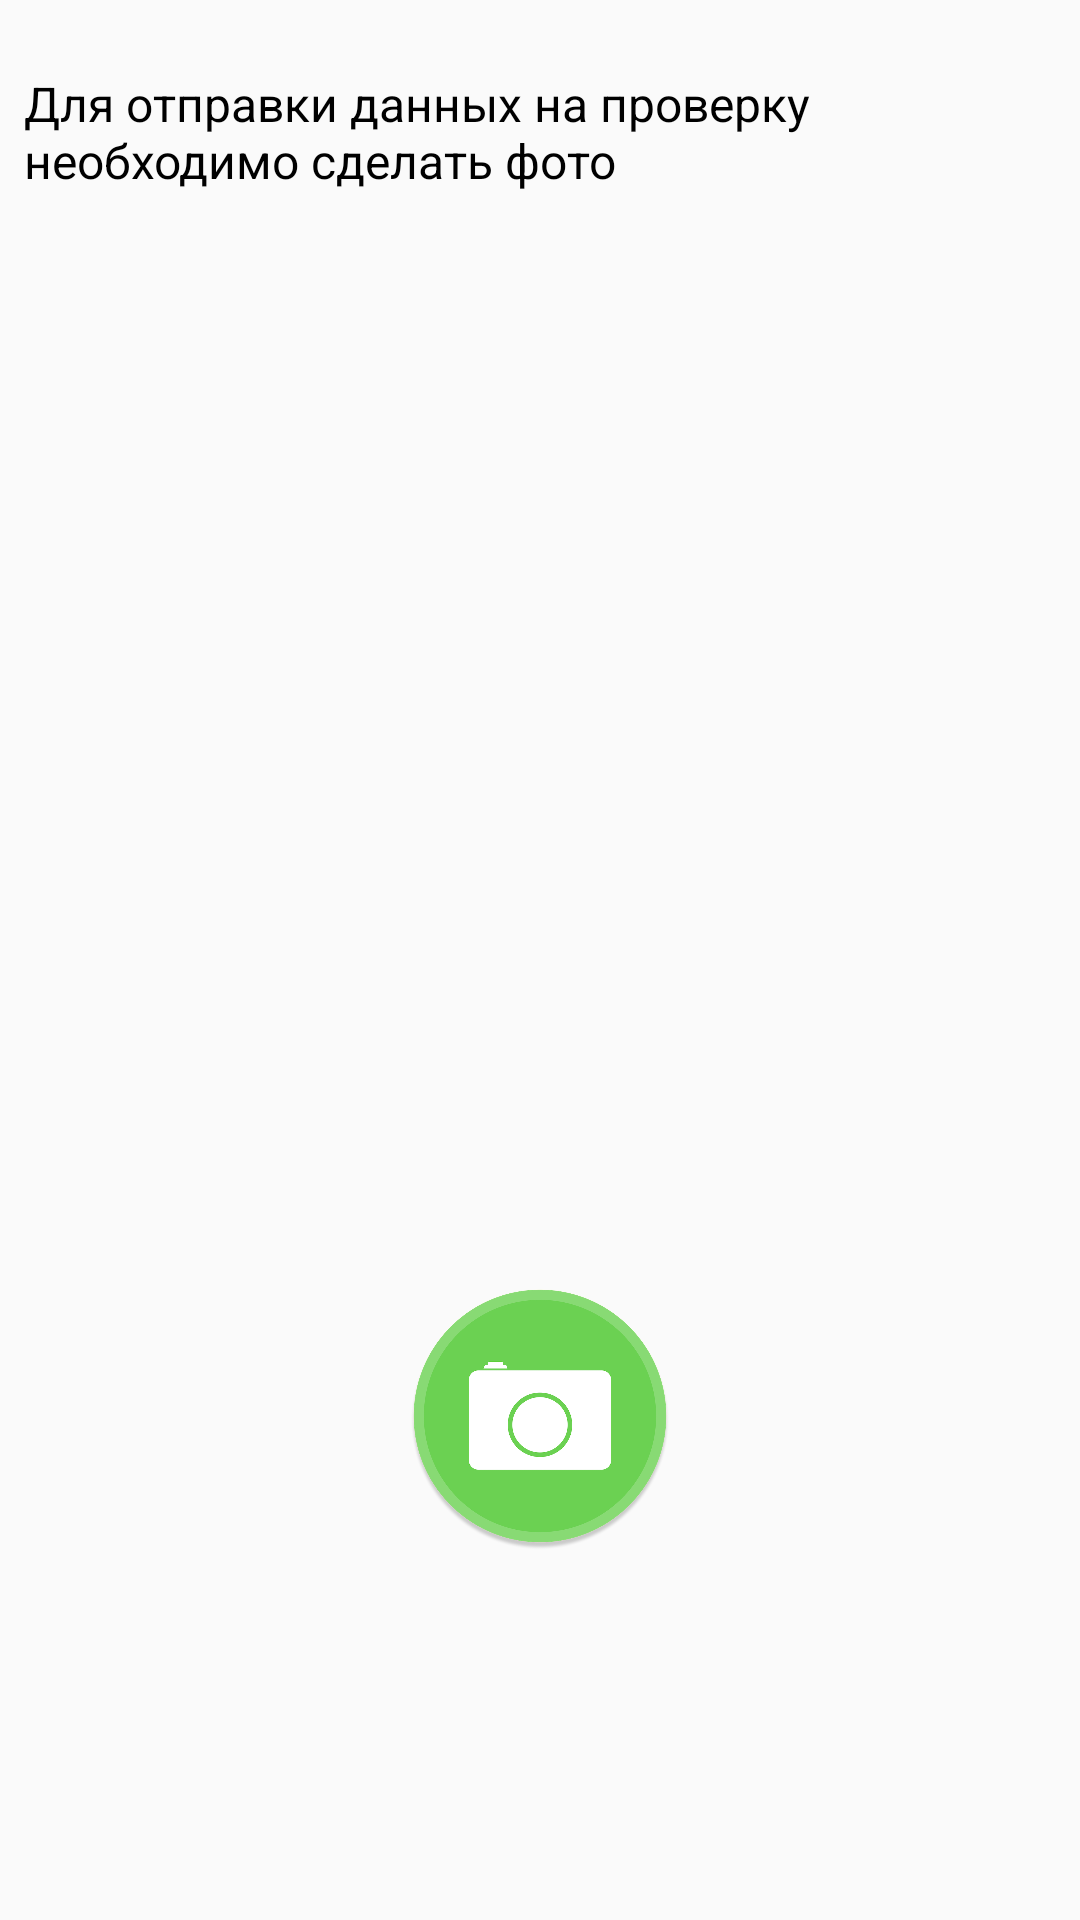

Here is an Android app screen rendered from its layout file. Give the layout XML and the strings, colors and styles it references.
<!-- AndroidManifest.xml: application theme Theme.MySticker -->
<!-- res/layout/fragment_home.xml -->
<?xml version="1.0" encoding="utf-8"?>
<androidx.constraintlayout.widget.ConstraintLayout xmlns:android="http://schemas.android.com/apk/res/android"
    xmlns:app="http://schemas.android.com/apk/res-auto"
    android:layout_width="match_parent"
    android:layout_height="match_parent">


    <TextView
        android:id="@+id/cap_title"
        android:layout_width="0dp"
        android:layout_height="wrap_content"
        android:layout_marginStart="8dp"
        android:layout_marginEnd="8dp"
        android:text="@string/home_title"
        android:textAlignment="textStart"
        android:textColor="@color/black_100"
        android:textSize="16sp"
        app:layout_constraintBottom_toBottomOf="@id/logOut"
        app:layout_constraintLeft_toLeftOf="parent"
        app:layout_constraintRight_toLeftOf="@id/logOut"
        app:layout_constraintTop_toTopOf="@id/logOut" />

    <ImageButton
        android:id="@+id/logOut"
        android:layout_width="56dp"
        android:layout_height="56dp"
        android:layout_margin="16dp"
        android:background="?selectableItemBackgroundBorderless"
        android:clickable="false"
        android:focusable="false"
        android:src="@drawable/ic_baseline_login_24"
        android:visibility="invisible"
        app:layout_constraintRight_toRightOf="parent"
        app:layout_constraintTop_toTopOf="parent" />

    <ImageView
        android:id="@+id/homeImage"
        android:layout_width="match_parent"
        android:layout_height="240dp"
        android:layout_marginStart="8dp"
        android:layout_marginTop="16dp"
        android:layout_marginEnd="8dp"
        android:src="@drawable/ic_baseline_image_24"
        app:layout_constraintLeft_toLeftOf="parent"
        app:layout_constraintRight_toRightOf="parent"
        app:layout_constraintTop_toBottomOf="@id/logOut" />

    <ImageButton
        android:id="@+id/homeCapButton"
        android:layout_width="96dp"
        android:layout_height="96dp"
        android:layout_marginBottom="16dp"
        android:background="@drawable/cap_image"
        app:layout_constraintBottom_toTopOf="@id/sendData"
        app:layout_constraintLeft_toLeftOf="parent"
        app:layout_constraintRight_toRightOf="parent" />

    <Button
        android:id="@+id/sendData"
        android:layout_width="match_parent"
        android:layout_height="wrap_content"
        android:layout_marginLeft="26dp"
        android:layout_marginRight="26dp"
        android:layout_marginBottom="56dp"
        android:background="@drawable/register_button"
        android:clickable="false"
        android:enabled="false"
        android:focusable="false"
        android:text="@string/save_data"
        android:textAllCaps="false"
        android:textColor="@color/white"
        android:textSize="22sp"
        android:visibility="invisible"
        app:layout_constraintBottom_toBottomOf="parent"
        app:layout_constraintLeft_toLeftOf="parent"
        app:layout_constraintRight_toRightOf="parent" />

    <TextView
        android:id="@+id/gpsText"
        android:layout_width="wrap_content"
        android:layout_height="wrap_content"
        android:visibility="gone"
        app:layout_constraintBottom_toBottomOf="parent"
        app:layout_constraintLeft_toLeftOf="parent"
        app:layout_constraintRight_toRightOf="parent" />


    <FrameLayout
        android:id="@+id/progressLayout"
        android:background="@color/white"
        android:visibility="gone"
        android:layout_width="match_parent"
        android:layout_height="match_parent">

        <ProgressBar
            android:id="@+id/progressBar"
            android:layout_width="76dp"
            android:layout_height="76dp"
            android:layout_gravity="center"
            android:visibility="visible"
            app:layout_constraintBottom_toBottomOf="parent"
            app:layout_constraintLeft_toLeftOf="parent"
            app:layout_constraintRight_toRightOf="parent"
            app:layout_constraintTop_toTopOf="parent" />

    </FrameLayout>


</androidx.constraintlayout.widget.ConstraintLayout>
<!-- resources referenced by this layout -->
<resources>
  <color name="black_100">#000</color>
  <color name="white">#FFFFFFFF</color>
  <!-- drawable cap_image: png bitmap (drawable, 160661 bytes) -->
  <!-- drawable ic_baseline_login_24 (drawable) -->
  <vector android:height="24dp" android:tint="#20A13D"
      android:viewportHeight="24" android:viewportWidth="24"
      android:width="24dp" xmlns:android="http://schemas.android.com/apk/res/android">
      <path android:fillColor="@android:color/white" android:pathData="M11,7L9.6,8.4l2.6,2.6H2v2h10.2l-2.6,2.6L11,17l5,-5L11,7zM20,19h-8v2h8c1.1,0 2,-0.9 2,-2V5c0,-1.1 -0.9,-2 -2,-2h-8v2h8V19z"/>
  </vector>
  <!-- drawable register_button (drawable) -->
  <?xml version="1.0" encoding="utf-8"?>
  <selector xmlns:android="http://schemas.android.com/apk/res/android">
  
      <item>
  
          <shape android:shape="rectangle">
  
              <corners android:radius="10dp" />
  
              <stroke android:width="2dp" android:color="#67E9FA" />
  
              <solid android:color="#2197F6" />
  
          </shape>
  
      </item>
  
      <item android:state_pressed="true">
  
          <shape android:shape="rectangle">
  
              <corners android:radius="10dp" />
  
              <stroke android:width="2dp" android:color="#67E9FA" />
  
              <solid android:color="#003B6A" />
  
          </shape>
  
      </item>
  
  </selector>
  <string name="home_title">Для отправки данных на проверку необходимо сделать фото</string>
  <string name="save_data">Сохранить данные</string>
  <style name="Theme.MySticker" parent="Theme.AppCompat.Light.NoActionBar">
          
          <item name="colorPrimary">@color/purple_500</item>
          <item name="colorPrimaryVariant">@color/purple_700</item>
          <item name="colorOnPrimary">@color/white</item>
          
          <item name="colorSecondary">@color/teal_200</item>
          <item name="colorSecondaryVariant">@color/teal_700</item>
          <item name="colorOnSecondary">@color/black</item>
          
          <item name="android:statusBarColor" tools:targetApi="l">?attr/colorPrimaryVariant</item>
          
      </style>
  <color name="purple_500">#FF6200EE</color>
  <color name="purple_700">#FF3700B3</color>
  <color name="teal_200">#FF03DAC5</color>
  <color name="teal_700">#FF018786</color>
  <color name="black">#FF000000</color>
</resources>
